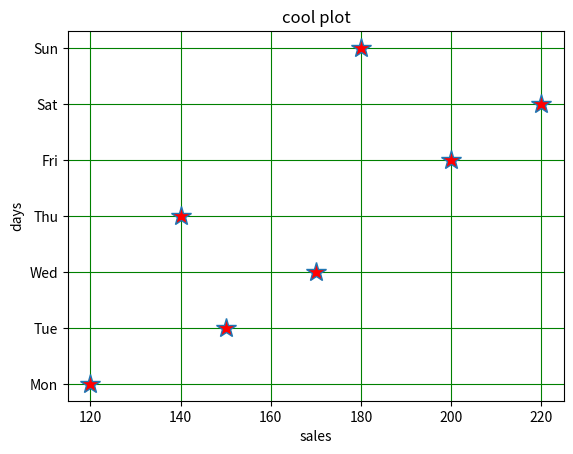
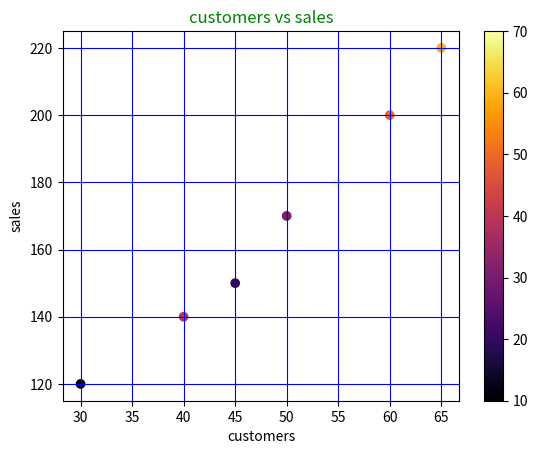
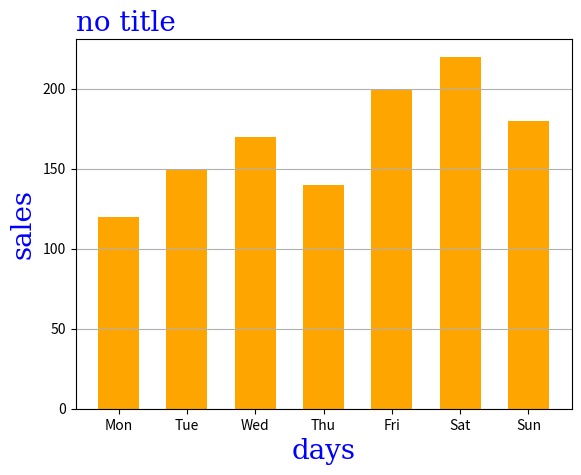
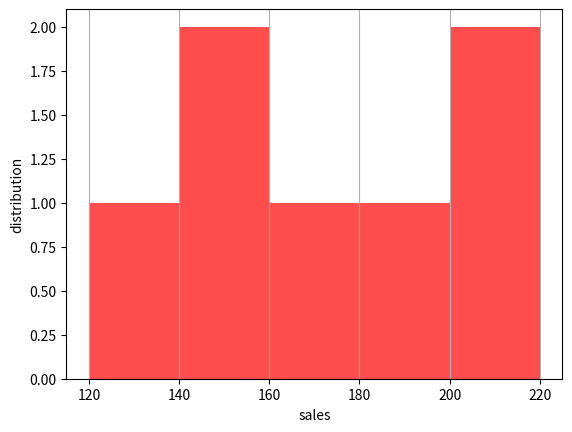

Write the Python code that produced these figures, in order.


     #|=========================================|
     #|    Quiz 4                               |
     #|    Part B                               |
     #|    matplotlib                           |
     #|    Author: Khashayar Alipour            |
     #|=========================================|

#________________________________________________________________________________________________________________________

# برای دیتاهای زیر باید 4 تا نمودار رسم کنیم

days = ["Mon", "Tue", "Wed", "Thu", "Fri", "Sat", "Sun"]
sales = [120, 150, 170, 140, 200, 220, 180]
customers = [30, 45, 50, 40, 60, 65, 55]




#==========================================================
# 1- نمودار خطی برای فروش در طول هفته، با grid و title

import matplotlib.pyplot as plt
plt.plot(sales, days, "*", ms=15, mfc="red" )
plt.title("cool plot")
plt.grid(c="green")
plt.xlabel("sales")
plt.ylabel("days")
plt.show()




#==========================================================
# 2- نمودار scatter برای تعداد مشتریان در مقابل میزان فروش، استفاده از مارکر متفاوت

import matplotlib.pyplot as plt
color_list = [10,20,30,40,50,60,70]
plt.scatter(customers, sales, marker="o", c=color_list, cmap="inferno")
plt.xlabel("customers")
plt.ylabel("sales")
plt.title("customers vs sales", color="green")
plt.grid(c="blue")
plt.colorbar()
plt.show()





#==========================================================
# 3- نمودار bar برای فروش روزانه

import matplotlib.pyplot as plt

font={"family":"serif", "color": "blue", "size": 20 }

plt.bar(days, sales, color="orange", width=0.6)
plt.title("no title", loc="left", fontdict=font)
plt.xlabel("days", fontdict=font)
plt.ylabel("sales", fontdict=font)
plt.grid(axis="y")
plt.show()





#==========================================================
# 4- نمودار histogram از sales و bin=5 باشه

import matplotlib.pyplot as plt

plt.hist(sales, bins=5, color="red", alpha=0.7)
plt.xlabel("sales")
plt.ylabel("distribution")
plt.grid(axis="x")
plt.show()
